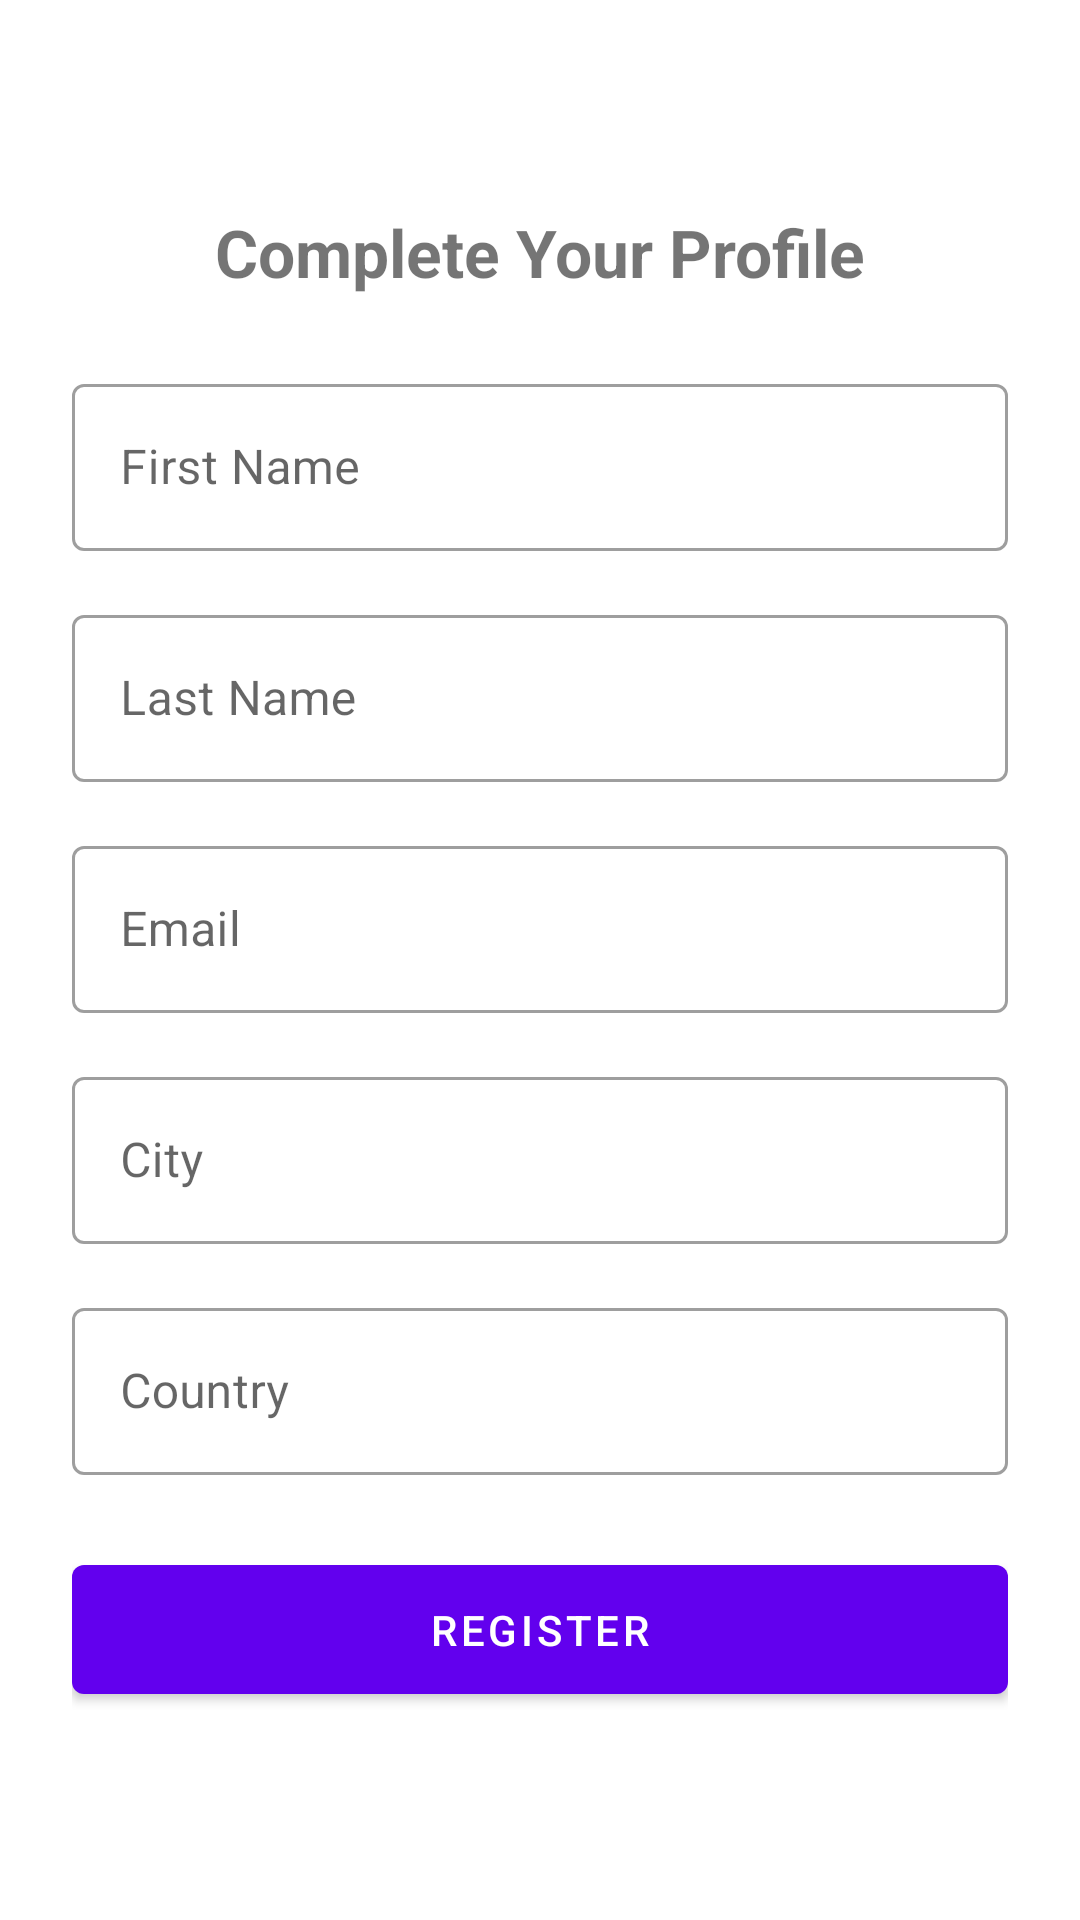

Android layout source for this screen:
<!-- AndroidManifest.xml: application theme Theme.Way2Rental -->
<!-- res/layout/activity_registration.xml -->
<?xml version="1.0" encoding="utf-8"?>
<ScrollView xmlns:android="http://schemas.android.com/apk/res/android"
    xmlns:app="http://schemas.android.com/apk/res-auto"
    xmlns:tools="http://schemas.android.com/tools"
    android:layout_width="match_parent"
    android:layout_height="match_parent"
    android:fillViewport="true">

    <LinearLayout
        android:layout_width="match_parent"
        android:layout_height="wrap_content"
        android:orientation="vertical"
        android:padding="24dp"
        android:gravity="center"
        tools:context=".ui.auth.RegistrationActivity">

        <TextView
            android:layout_width="wrap_content"
            android:layout_height="wrap_content"
            android:text="Complete Your Profile"
            android:textSize="22sp"
            android:textStyle="bold"
            android:layout_marginBottom="24dp"/>

        <com.google.android.material.textfield.TextInputLayout
            android:id="@+id/tilFirstName"
            android:layout_width="match_parent"
            android:layout_height="wrap_content"
            android:hint="First Name"
            style="@style/Widget.MaterialComponents.TextInputLayout.OutlinedBox"
            android:layout_marginBottom="16dp">

            <com.google.android.material.textfield.TextInputEditText
                android:id="@+id/etFirstName"
                android:layout_width="match_parent"
                android:layout_height="wrap_content"
                android:inputType="textPersonName|textCapWords"/>
        </com.google.android.material.textfield.TextInputLayout>

        <com.google.android.material.textfield.TextInputLayout
            android:id="@+id/tilLastName"
            android:layout_width="match_parent"
            android:layout_height="wrap_content"
            android:hint="Last Name"
            style="@style/Widget.MaterialComponents.TextInputLayout.OutlinedBox"
            android:layout_marginBottom="16dp">

            <com.google.android.material.textfield.TextInputEditText
                android:id="@+id/etLastName"
                android:layout_width="match_parent"
                android:layout_height="wrap_content"
                android:inputType="textPersonName|textCapWords"/>
        </com.google.android.material.textfield.TextInputLayout>

        <com.google.android.material.textfield.TextInputLayout
            android:id="@+id/tilEmail"
            android:layout_width="match_parent"
            android:layout_height="wrap_content"
            android:hint="Email"
            style="@style/Widget.MaterialComponents.TextInputLayout.OutlinedBox"
            android:layout_marginBottom="16dp">

            <com.google.android.material.textfield.TextInputEditText
                android:id="@+id/etEmail"
                android:layout_width="match_parent"
                android:layout_height="wrap_content"
                android:inputType="textEmailAddress"/>
        </com.google.android.material.textfield.TextInputLayout>

        <com.google.android.material.textfield.TextInputLayout
            android:id="@+id/tilCity"
            android:layout_width="match_parent"
            android:layout_height="wrap_content"
            android:hint="City"
            style="@style/Widget.MaterialComponents.TextInputLayout.OutlinedBox"
            android:layout_marginBottom="16dp">

            <com.google.android.material.textfield.TextInputEditText
                android:id="@+id/etCity"
                android:layout_width="match_parent"
                android:layout_height="wrap_content"
                android:inputType="textCapWords"/>
        </com.google.android.material.textfield.TextInputLayout>

        <com.google.android.material.textfield.TextInputLayout
            android:id="@+id/tilCountry"
            android:layout_width="match_parent"
            android:layout_height="wrap_content"
            android:hint="Country"
            style="@style/Widget.MaterialComponents.TextInputLayout.OutlinedBox"
            android:layout_marginBottom="24dp">

            <com.google.android.material.textfield.TextInputEditText
                android:id="@+id/etCountry"
                android:layout_width="match_parent"
                android:layout_height="wrap_content"
                android:inputType="textCapWords"/>
        </com.google.android.material.textfield.TextInputLayout>

        <com.google.android.material.button.MaterialButton
            android:id="@+id/btnRegister"
            android:layout_width="match_parent"
            android:layout_height="wrap_content"
            android:text="Register"
            android:paddingTop="12dp"
            android:paddingBottom="12dp"/>

        <ProgressBar
            android:id="@+id/progressBarRegistration"
            android:layout_width="wrap_content"
            android:layout_height="wrap_content"
            android:visibility="gone"
            android:layout_marginTop="16dp"/>

    </LinearLayout>
</ScrollView>
<!-- resources referenced by this layout -->
<resources>
  <style name="Theme.Way2Rental" parent="Theme.MaterialComponents.Light.NoActionBar">
          
          <item name="colorPrimary">@color/purple_500</item>
          <item name="colorPrimaryVariant">@color/purple_700</item>
          <item name="colorOnPrimary">@color/white</item> 
  
          
          <item name="colorSecondary">@color/teal_200</item>
          <item name="colorSecondaryVariant">@color/teal_700</item> 
          <item name="colorOnSecondary">@color/black</item> 
  
          
          <item name="android:statusBarColor" tools:targetApi="l">?attr/colorPrimaryVariant</item>
          
      </style>
  <!-- not gathered from this repository: default colours our renderer supplied (Android Studio template values) -->
  <color name="purple_500">#FF6200EE</color>
  <color name="purple_700">#FF3700B3</color>
  <color name="teal_200">#FF03DAC5</color>
  <color name="teal_700">#FF018786</color>
  <color name="black">#FF000000</color>
  <color name="white">#FFFFFFFF</color>
</resources>
